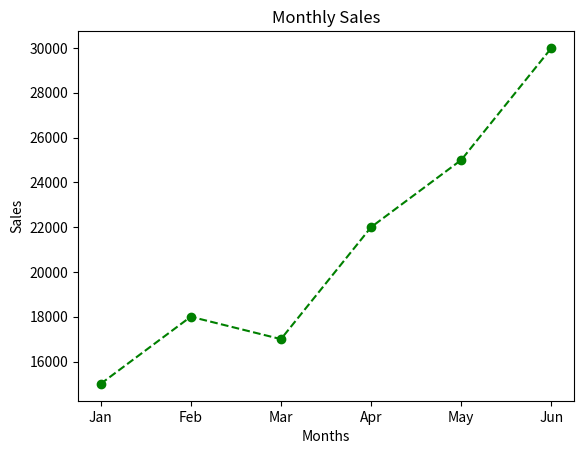
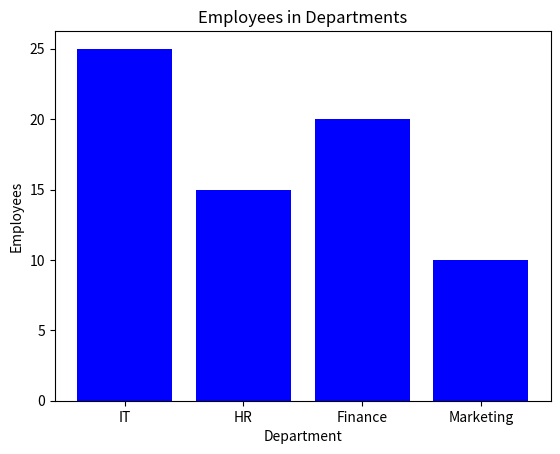
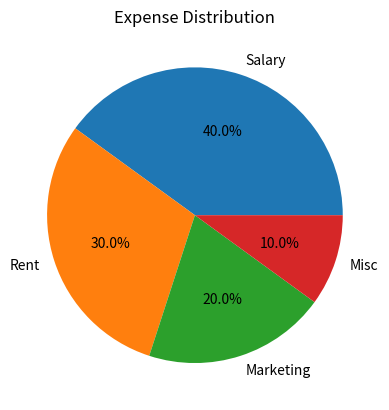
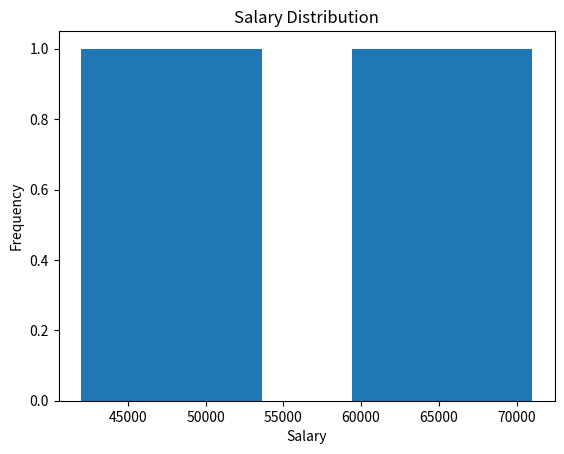
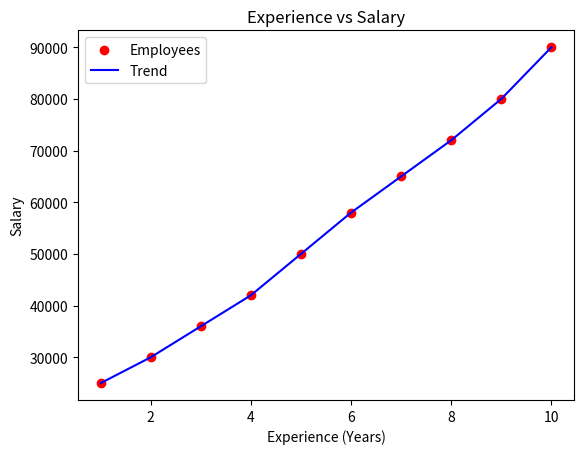

Reproduce these figures in Python, in order.
"""
Day 10 – Matplotlib Basics

Topics Covered:
- Line Plot
- Bar Chart
- Pie Chart
- Histogram
- Scatter Plot

Author: Anshu Chourasia
"""

import matplotlib.pyplot as plt

# ==========================================
# Problem 1: Monthly Sales Line Plot
# ==========================================

months = ["Jan", "Feb", "Mar", "Apr", "May", "Jun"]
sales = [15000, 18000, 17000, 22000, 25000, 30000]

plt.plot(
    months,
    sales,
    color="green",
    linestyle="--",
    marker="o"
)

plt.title("Monthly Sales")
plt.xlabel("Months")
plt.ylabel("Sales")
plt.show()

# ==========================================
# Problem 2: Employees by Department (Bar Chart)
# ==========================================

departments = ["IT", "HR", "Finance", "Marketing"]
employees = [25, 15, 20, 10]

plt.bar(
    departments,
    employees,
    color="blue"
)

plt.title("Employees in Departments")
plt.xlabel("Department")
plt.ylabel("Employees")
plt.show()

# ==========================================
# Problem 3: Expense Distribution (Pie Chart)
# ==========================================

expenses = [40, 30, 20, 10]
labels = ["Salary", "Rent", "Marketing", "Misc"]

plt.pie(
    expenses,
    labels=labels,
    autopct="%1.1f%%"
)

plt.title("Expense Distribution")
plt.show()

# ==========================================
# Problem 4: Salary Distribution (Histogram)
# ==========================================

salary = [42000, 52000, 65000, 71000]

plt.hist(
    salary,
    bins=5
)

plt.title("Salary Distribution")
plt.xlabel("Salary")
plt.ylabel("Frequency")
plt.show()

# ==========================================
# Problem 5: Experience vs Salary
# (Scatter Plot with Trend Line)
# ==========================================

experience = [1, 2, 3, 4, 5, 6, 7, 8, 9, 10]
salary = [25000, 30000, 36000, 42000, 50000,
          58000, 65000, 72000, 80000, 90000]

# Scatter plot
plt.scatter(
    experience,
    salary,
    color="red",
    label="Employees"
)

# Line showing trend
plt.plot(
    experience,
    salary,
    color="blue",
    label="Trend"
)

plt.title("Experience vs Salary")
plt.xlabel("Experience (Years)")
plt.ylabel("Salary")
plt.legend()
plt.show()
